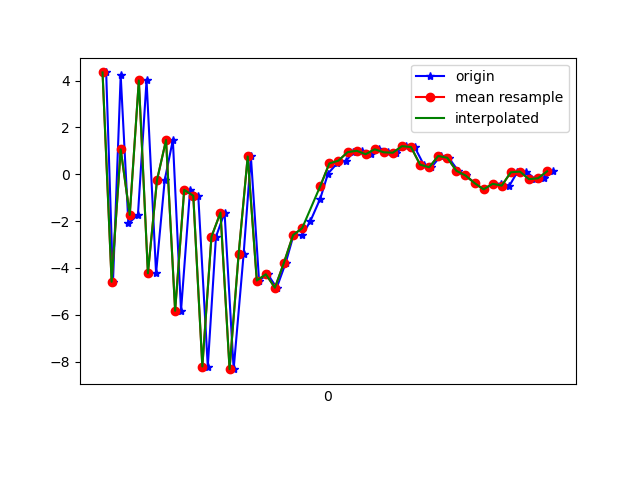

Source data for this figure (header and first rows):
1617747935888, 443572529725611, 4.347085, 1.0567682, 4.6565666
1617747935903, 443572548956381, -4.595, -0.3687, -0.215
1617747935920, 443572568187151, 4.223, 0.6213, -2.984
1617747935937, 443572587417921, -2.099, -0.03661, 8.512
1617747935958, 443572606648691, -1.737, -0.245, -7.002
1617747935977, 443572625879461, 4.005, 1.354, 5.261
1617747935998, 443572645110231, -4.232, 0.5899, 4.033
1617747936017, 443572664341001, -0.254, 1.8, -4.372
1617747936035, 443572683571771, 1.459, 3.147, 11.5
1617747936053, 443572702802541, -5.833, 3.817, 5.972
1617747936073, 443572722033311, -0.6692, 5.876, -1.809
1617747936091, 443572741264081, -0.9195, 6.259, 12.93
1617747936112, 443572760494851, -8.213, 5.791, 4.271
1617747936130, 443572779725621, -2.675, 5.767, -0.4649
1617747936149, 443572798956391, -1.64, 3.552, 12.03
1617747936169, 443572818187161, -8.327, 0.7332, 3.31
1617747936191, 443572837417931, -3.409, 0.5581, -5.325
1617747936207, 443572856648701, 0.7576, 0.9165, 6.184
1617747936225, 443572875879471, -4.541, -1.368, 5.588
1617747936244, 443572895110241, -4.275, -1.744, -3.835
1617747936264, 443572914341011, -4.849, 0.1236, -4.047
1617747936284, 443572933571781, -3.773, 2.477, -5.588
1617747936301, 443572952802551, -2.6, 1.891, -6.401
1617747936320, 443572972033321, -2.603, 0.5898, -7.295
1617747936338, 443572991264091, -2.01, 0.7978, -7.738
1617747936360, 443573010494861, -1.038, 2.402, -7.768
1617747936377, 443573029725631, 0.02595, 3.582, -7.648
1617747936397, 443573048956401, 0.4621, 3.825, -6.681
1617747936417, 443573068187171, 0.5778, 3.384, -6.154
1617747936433, 443573087417941, 0.9399, 2.446, -5.428
1617747936452, 443573106648711, 1.002, 1.848, -4.884
1617747936472, 443573125879481, 0.8544, 1.748, -3.956
1617747936489, 443573145110251, 1.064, 1.287, -1.966
1617747936510, 443573164341021, 0.9344, 0.4567, -1.306
1617747936528, 443573183571791, 0.9185, 0.1285, -2.007
1617747936548, 443573202802561, 1.199, 0.04431, -3.011
1617747936568, 443573222033331, 1.16, -0.156, -0.8054
1617747936588, 443573241264101, 0.4091, -0.2121, -0.2126
1617747936605, 443573260494871, 0.2956, 0.05235, -0.5541
1617747936625, 443573279725641, 0.7775, -0.6358, 0.01276
1617747936643, 443573298956411, 0.7022, -0.331, 1.016
1617747936664, 443573318187181, 0.1455, 1.3, 0.6413
1617747936681, 443573337417951, -0.05221, 3.001, -1.532
1617747936700, 443573356648721, -0.3786, 2.3, -1.58
1617747936720, 443573375879491, -0.6462, 1.582, 1.475
1617747936741, 443573395110261, -0.4143, 2.185, 1.885
1617747936759, 443573414341031, -0.4076, 2.702, 0.1866
1617747936777, 443573433571801, -0.4874, 1.746, 1.015
1617747936794, 443573452802571, 0.08009, 1.263, 1.81
1617747936814, 443573472033341, 0.1123, 1.432, 1.328
1617747936834, 443573491264111, -0.2122, 1.257, 0.9833
1617747936853, 443573510494881, -0.1724, 0.9669, 1.337
1617747936874, 443573529725651, 0.123, 1.02, 1.526
